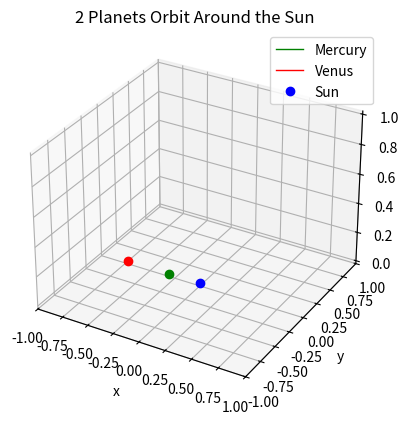

Here is the Python script that generated this plot:
"""
Created on Fri Nov  1 14:43:24 2024

[redacted]
"""

import numpy as np
from scipy.integrate import solve_ivp
import matplotlib.pyplot as plt
from matplotlib.animation import FuncAnimation


#initial conditions, all initial values taken at the perihelion in standard astronomical units


# --------------------  MERCURY  -------------------- #
Ecc, a = 0.2056, 0.387               # Eccentricity of orbit (mercury), Semi major distance
b = a*np.sqrt(1-Ecc**2)              # Semi minor
peri_d, aphe_d = a-Ecc*a, a+Ecc*a
viy_calc = np.sqrt(((2*4*np.pi**2)*(1/peri_d - 1/aphe_d))/(1-(peri_d/aphe_d)**2))   # Initial velocity from derivation from energy and angular momentum

xi, yi = -(a-Ecc*a) , 0.0            # inital x / y position at periastron, taken as the semi major of mercurys orbit minus this value times the orbital eccentricity
vix, viy = 0.0, viy_calc             # Initial x / y velocity of mercury 


# --------------------  VENUS  -------------------- #

EccV, aV = 0.0068, 0.723             # The eccentricity and semi major distance of venus
peri_dV, aphe_dV  = aV-EccV*aV, aV+EccV*aV
viy_calcV = np.sqrt(((2*4*np.pi**2)*(1/peri_dV - 1/aphe_dV))/(1-(peri_dV/aphe_dV)**2))


# --------------------  MASSES  -------------------- #

Ms_kg = 1.989*10**30
Ms = 1.0            # Mass of the sun in solar mass units 
Mm = 0.33*10**24 / Ms_kg
Mv = 4.87*10**24 / Ms_kg  #954.79194*10**(-6)
G = 4*np.pi**2      # Gravitational constant G 


# --------------------  TIMINGS  -------------------- #

Tsq = a**3          # Orbit Period squared
T = np.sqrt(Tsq)    # Orbit period
Factor = 15
steps = 1000        # Number of steps plotted over, an increase in the number of steps makes the orbit more and more correct, and the orbits begins to overlap with itself
dt = T/steps        # Length of a step defined by the period and how many steps there are 
t = np.arange(0.0, Factor*T, dt)   #array of each step up to the period


# --------------------  ARRAYS  -------------------- #

#here the previously defined data is collected into arrays for use in future code and functions
initial_position_merc = [xi, yi]
inital_position_ven =  [-aV, 0.0]
initial_position_sun = [0, 0]

initial_velocity_merc = [vix, viy]
initial_velocity_ven = [0, viy_calcV]
initial_velocity_sun = [0, 0]

initial_conditions_new = np.array([
    initial_position_merc, inital_position_ven,
    initial_velocity_merc, initial_velocity_ven
    ]).ravel()


# Define the system of ODEs
def system_of_odes(t, S, m1, m2):
    ms = 1.0
    ps = [0, 0]
    # p1, p2, p3, dp1_dt, dp2_dt, dp3_dt = S
    p1, p2 = S[0:2], S[2:4]
    dp1_dt, dp2_dt = S[4:6], S[6:8]

    f1, f2 = dp1_dt, dp2_dt

    df1_dt = (G*ms*(ps - p1))/(np.linalg.norm(ps - p1)**3) + (G*m2*(p2 - p1))/(np.linalg.norm(p2 - p1)**3)
    df2_dt = (G*ms*(ps - p2))/(np.linalg.norm(ps - p2)**3) + (G*m1*(p1 - p2))/(np.linalg.norm(p1 - p2)**3)

    return np.array([f1, f2, df1_dt, df2_dt]).ravel()


# splve the system of ODEs with the scipy function solve.
solution = solve_ivp(
    fun = system_of_odes,
    t_span = (0, Factor*T),
    y0 = initial_conditions_new,
    t_eval = t,
    args = (Mm, Mv),
    method='RK23'     #RK23 replaces the standard RK45 when method is unspecified
    )

# set the soloution to variables
t_sol = solution.t
mercx_sol = solution.y[0]
mercy_sol = solution.y[1]

venx_sol = solution.y[2]
veny_sol = solution.y[3]

sunx_sol = solution.y[4]
suny_sol = solution.y[5]

# --------------------  2D Plot  -------------------- #

# fig, ax2 = plt.subplots()
# ax2.plot(mercx_sol, mercy_sol, 'green', label='Mercury', linewidth=1)
# ax2.plot(venx_sol, veny_sol, 'red', label='Venus', linewidth=1)
# sun_dot, = ax2.plot([0], [0], 'o', color='blue', markersize=6, label='Sun')
# ax2.set_title("2 Planets Orbit Around the Sun")
# ax2.set_xlabel("x")
# ax2.set_ylabel("y")
# plt.xlim(-1, 1)
# plt.ylim(-1, 1)
# plt.legend()


# --------------------  3D Plots  -------------------- #

#Start a 3D plot as it can show animation very nicely, even though this problem is confined in the 2D planetary plane
fig, ax = plt.subplots(subplot_kw={"projection": "3d"})

# # Solid line plots can be unhashed for a more simple or quick view
# ax.plot(mercx_sol, mercy_sol, [0] * len(mercx_sol), 'green', label='Mercury', linewidth=1)
# ax.plot(venx_sol, veny_sol, [0] * len(venx_sol), 'red', label='Venus', linewidth=1)

# Create animated lines and dots (these will be updated in the animation)
merc_plt, = ax.plot([], [], [], 'green', linewidth=1, label='Mercury')
ven_plt, = ax.plot([], [], [], 'red', linewidth=1, label='Venus')
merc_dot, = ax.plot([mercx_sol[-1]], [mercy_sol[-1]], [0], 'o', color='green', markersize=6)
ven_dot, = ax.plot([venx_sol[-1]], [veny_sol[-1]], [0], 'o', color='red', markersize=6)
sun_dot, = ax.plot([0], [0], [0], 'o', color='blue', markersize=6, label='Sun')

ax.set_title("2 Planets Orbit Around the Sun")
ax.set_xlabel("x")
ax.set_ylabel("y")
ax.set_zlabel("z")
plt.xlim(-1, 1)
plt.ylim(-1, 1)
plt.zlim = (-0.5, 0.5)
plt.legend()

# Can hash out everything below here if you dont want the animation and just want the plot
def update(frame):
    # lower_lim = max(0, frame - 300)  # hash in if dont want full lines trailing behind the animation,then add lower_lim before the colons in the next code lines
    print(f"Progress: {(frame+1)/len(t):.1%}", end='\r')

    # Current position slices for animation
    x_current_1 = mercx_sol[:frame+1]
    y_current_1 = mercy_sol[:frame+1]
    z_current_1 = [0] * len(x_current_1)  # assuming z=0

    x_current_2 = venx_sol[:frame+1]
    y_current_2 = veny_sol[:frame+1]
    z_current_2 = [0] * len(x_current_2)  # assuming z=0

    # Update animated lines and dots
    merc_plt.set_data_3d(x_current_1, y_current_1, z_current_1)
    merc_dot.set_data_3d([x_current_1[-1]], [y_current_1[-1]], [z_current_1[-1]])

    ven_plt.set_data_3d(x_current_2, y_current_2, z_current_2)
    ven_dot.set_data_3d([x_current_2[-1]], [y_current_2[-1]], [z_current_2[-1]])

    return merc_plt, merc_dot, ven_plt, ven_dot

# Create animation
animation = FuncAnimation(fig, update, frames=range(0, len(t), 2), interval=5, blit=True)
plt.show()



#inspired by and based on https://www.youtube.com/watch?v=FXkH9-4EN_8
